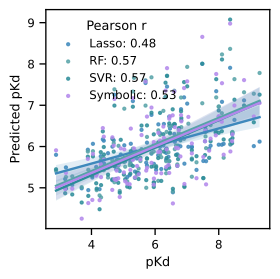

The table this chart was drawn from, first rows:
Model, best_alpha, train_kendall_tau, train_mae, train_pearson_r, train_r2, train_rmse, train_spearman_r, train_top_k_accuracy_true, val_kendall_tau, val_mae, val_pearson_r, val_r2, val_rmse, val_spearman_r, val_top_k_accuracy_true
Lasso, 0.01918, 0.3312, 1.061, 0.488, 0.2289, 1.351, 0.4812, 0.2, 0.3698, 1.016, 0.4831, 0.2316, 1.254, 0.532, 0.2
RF, , 0.7955, 0.4924, 0.9433, 0.8225, 0.6481, 0.9423, 0.5, 0.415, 0.9707, 0.5651, 0.3187, 1.181, 0.5796, 0.4
SVR, , 0.3892, 0.9524, 0.5709, 0.3229, 1.266, 0.5511, 0.3, 0.4105, 0.9574, 0.5716, 0.3258, 1.175, 0.5859, 0.3
Symbolic, , 0.3594, 1.011, 0.5333, 0.2842, 1.302, 0.5146, 0.3, 0.38, 0.9776, 0.5344, 0.281, 1.213, 0.5411, 0.3
